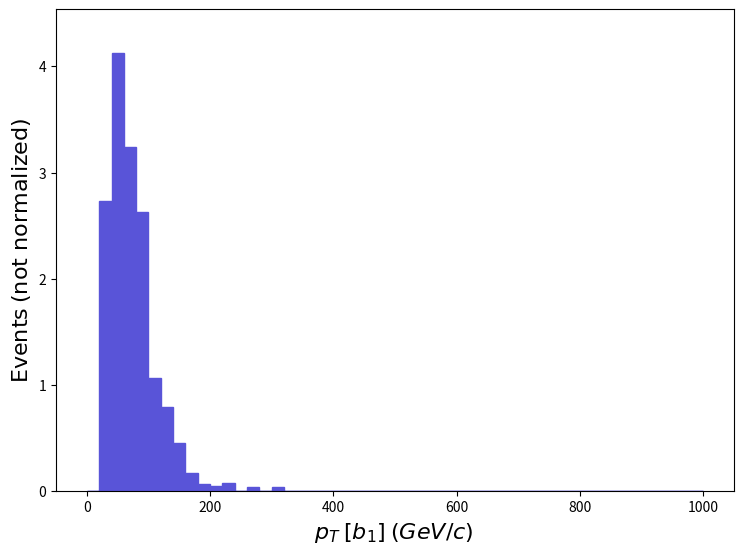

Recreate this plot in Python. (Note: this script raises an exception after producing the figure.)
def selection_92():

    # Library import
    import numpy
    import matplotlib
    import matplotlib.pyplot   as plt
    import matplotlib.gridspec as gridspec

    # Library version
    matplotlib_version = matplotlib.__version__
    numpy_version      = numpy.__version__

    # Histo binning
    xBinning = numpy.linspace(0.0,1000.0,51,endpoint=True)

    # Creating data sequence: middle of each bin
    xData = numpy.array([10.0,30.0,50.0,70.0,90.0,110.0,130.0,150.0,170.0,190.0,210.0,230.0,250.0,270.0,290.0,310.0,330.0,350.0,370.0,390.0,410.0,430.0,450.0,470.0,490.0,510.0,530.0,550.0,570.0,590.0,610.0,630.0,650.0,670.0,690.0,710.0,730.0,750.0,770.0,790.0,810.0,830.0,850.0,870.0,890.0,910.0,930.0,950.0,970.0,990.0])

    # Creating weights for histo: y93_PT_0
    y93_PT_0_weights = numpy.array([0.0,2.734266,4.124571,3.244044,2.626131,1.0659,0.7878393,0.4479871,0.1699261,0.06179132,0.04634349,0.07723915,0.0,0.03089566,0.0,0.03089566,0.0,0.0,0.0,0.0,0.0,0.0,0.0,0.0,0.0,0.0,0.0,0.0,0.0,0.0,0.0,0.0,0.0,0.0,0.0,0.0,0.0,0.0,0.0,0.0,0.0,0.0,0.0,0.0,0.0,0.0,0.0,0.0,0.0,0.0])

    # Creating a new Canvas
    fig   = plt.figure(figsize=(8.75,6.25),dpi=80)
    frame = gridspec.GridSpec(1,1)
    pad   = fig.add_subplot(frame[0])

    # Creating a new Stack
    pad.hist(x=xData, bins=xBinning, weights=y93_PT_0_weights,\
             label="$testset$", histtype="stepfilled", rwidth=1.0,\
             color="#5954d8", edgecolor="#5954d8", linewidth=1, linestyle="solid",\
             bottom=None, cumulative=False, density=False, align="mid", orientation="vertical")


    # Axis
    plt.rc('text',usetex=False)
    plt.xlabel(r"$p_{T}$ $[ b_{1} ]$ $(GeV/c)$ ",\
               fontsize=16,color="black")
    plt.ylabel(r"$\mathrm{Events}$ $(\mathrm{not}\ \mathrm{normalized})$",\
               fontsize=16,color="black")

    # Boundary of y-axis
    ymax=(y93_PT_0_weights).max()*1.1
    ymin=0 # linear scale
    #ymin=min([x for x in (y93_PT_0_weights) if x])/100. # log scale
    plt.gca().set_ylim(ymin,ymax)

    # Log/Linear scale for X-axis
    plt.gca().set_xscale("linear")
    #plt.gca().set_xscale("log",nonpositive="clip")

    # Log/Linear scale for Y-axis
    plt.gca().set_yscale("linear")
    #plt.gca().set_yscale("log",nonpositive="clip")

    # Saving the image
    plt.savefig('../../HTML/MadAnalysis5job_0/selection_92.png')
    plt.savefig('../../PDF/MadAnalysis5job_0/selection_92.png')
    plt.savefig('../../DVI/MadAnalysis5job_0/selection_92.eps')

# Running!
if __name__ == '__main__':
    selection_92()
